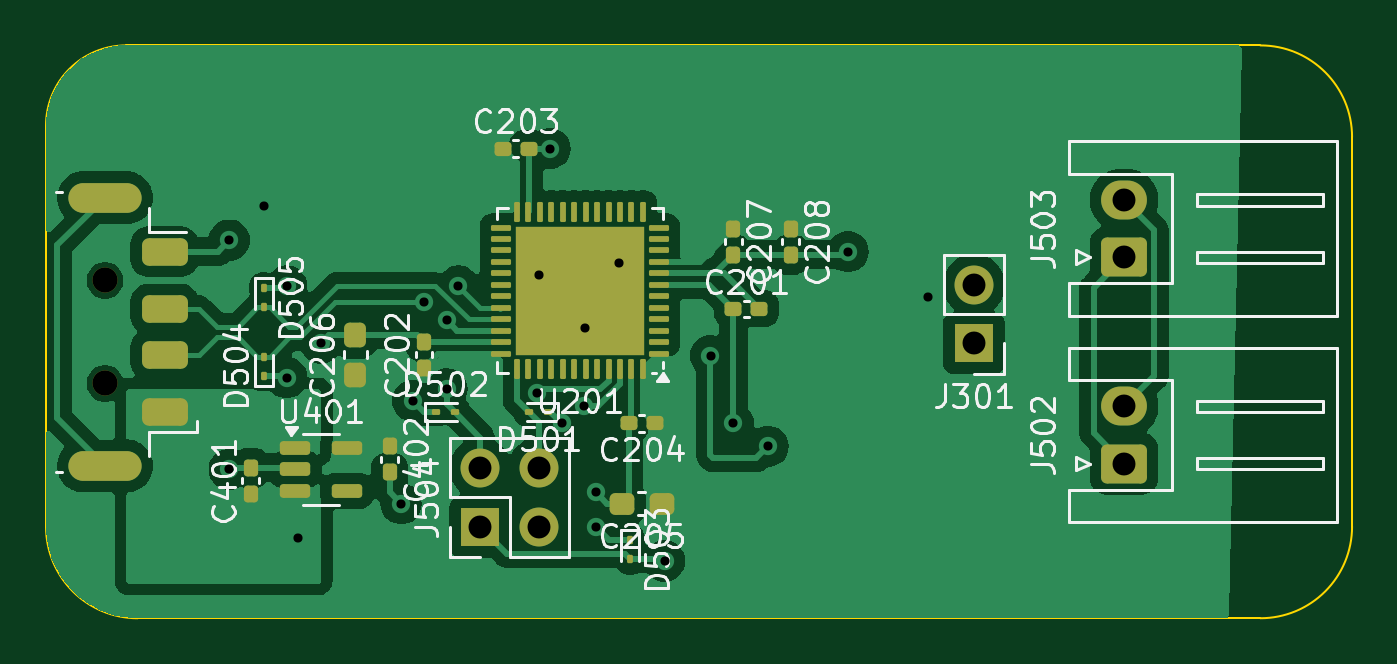
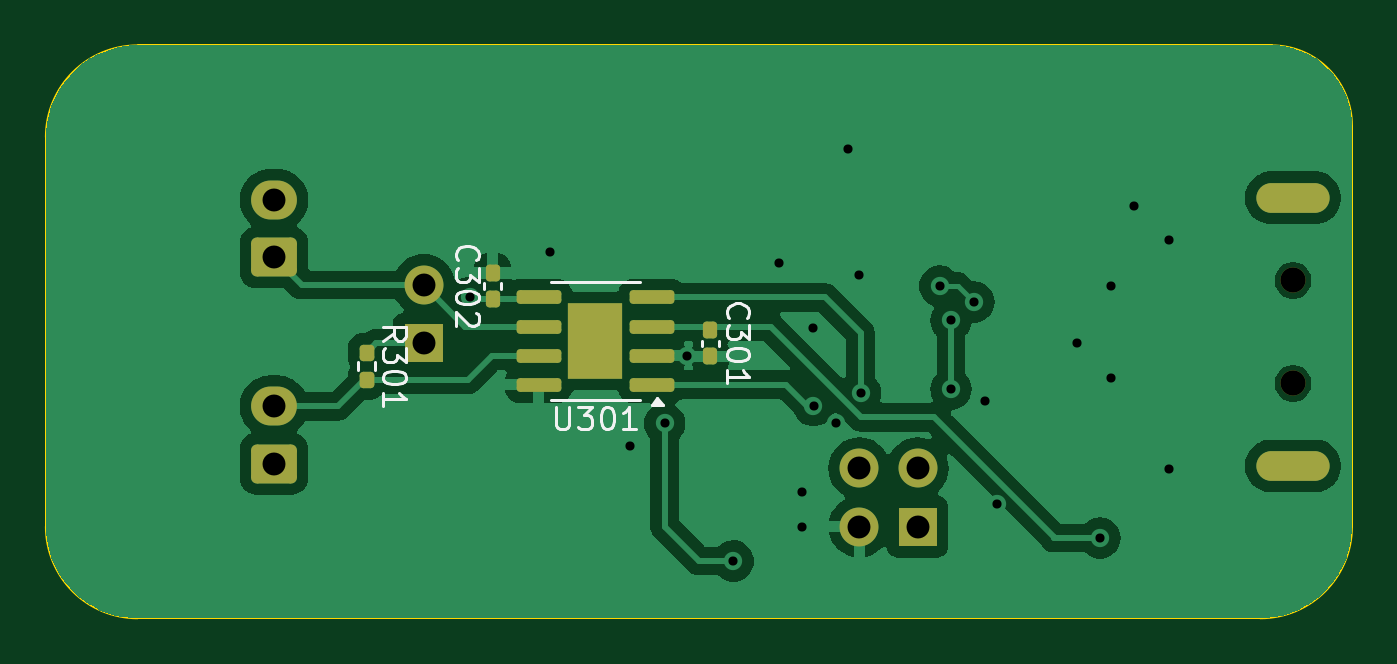
Circuit board: 11 layer files. Board 57.0 x 25.0 mm.
- bottom_copper: can-opener-B_Cu.gbr (46309 bytes)
- bottom_mask: can-opener-B_Mask.gbr (2654 bytes)
- paste: can-opener-B_Paste.gbr (2074 bytes)
- bottom_silk: can-opener-B_Silkscreen.gbr (11625 bytes)
- outline: can-opener-Edge_Cuts.gbr (981 bytes)
- top_copper: can-opener-F_Cu.gbr (75756 bytes)
- top_mask: can-opener-F_Mask.gbr (5852 bytes)
- paste: can-opener-F_Paste.gbr (5591 bytes)
- top_silk: can-opener-F_Silkscreen.gbr (63885 bytes)
- drill: can-opener-NPTH.drl (362 bytes)
- drill: can-opener-PTH.drl (1132 bytes)

=== bottom_copper: can-opener-B_Cu.gbr (46309 bytes, source omitted) ===
=== bottom_mask: can-opener-B_Mask.gbr (2654 bytes, source withheld) ===
=== paste: can-opener-B_Paste.gbr (2074 bytes, source withheld) ===
=== bottom_silk: can-opener-B_Silkscreen.gbr (11625 bytes, source omitted) ===
=== outline: can-opener-Edge_Cuts.gbr ===
%TF.GenerationSoftware,KiCad,Pcbnew,8.0.3*%
%TF.CreationDate,2024-07-05T22:26:41-07:00*%
%TF.ProjectId,can-opener,63616e2d-6f70-4656-9e65-722e6b696361,rev?*%
%TF.SameCoordinates,Original*%
%TF.FileFunction,Profile,NP*%
%FSLAX46Y46*%
G04 Gerber Fmt 4.6, Leading zero omitted, Abs format (unit mm)*
G04 Created by KiCad (PCBNEW 8.0.3) date 2024-07-05 22:26:41*
%MOMM*%
%LPD*%
G01*
G04 APERTURE LIST*
%TA.AperFunction,Profile*%
%ADD10C,0.100000*%
%TD*%
G04 APERTURE END LIST*
D10*
X95500000Y-76000000D02*
X145000000Y-76000000D01*
X92000000Y-97000000D02*
X92000000Y-79500000D01*
X145000000Y-101000000D02*
X96000000Y-101000000D01*
X149000000Y-80000000D02*
X149000000Y-97000000D01*
X92000000Y-79500000D02*
G75*
G02*
X95500000Y-76000000I3500000J0D01*
G01*
X96000000Y-101000000D02*
G75*
G02*
X92000000Y-97000000I0J4000000D01*
G01*
X149000000Y-97000000D02*
G75*
G02*
X145000000Y-101000000I-4000000J0D01*
G01*
X145000000Y-76000000D02*
G75*
G02*
X149000000Y-80000000I0J-4000000D01*
G01*
M02*

=== top_copper: can-opener-F_Cu.gbr (75756 bytes, source omitted) ===
=== top_mask: can-opener-F_Mask.gbr ===
%TF.GenerationSoftware,KiCad,Pcbnew,8.0.3*%
%TF.CreationDate,2024-07-05T22:26:41-07:00*%
%TF.ProjectId,can-opener,63616e2d-6f70-4656-9e65-722e6b696361,rev?*%
%TF.SameCoordinates,Original*%
%TF.FileFunction,Soldermask,Top*%
%TF.FilePolarity,Negative*%
%FSLAX46Y46*%
G04 Gerber Fmt 4.6, Leading zero omitted, Abs format (unit mm)*
G04 Created by KiCad (PCBNEW 8.0.3) date 2024-07-05 22:26:41*
%MOMM*%
%LPD*%
G01*
G04 APERTURE LIST*
G04 Aperture macros list*
%AMRoundRect*
0 Rectangle with rounded corners*
0 $1 Rounding radius*
0 $2 $3 $4 $5 $6 $7 $8 $9 X,Y pos of 4 corners*
0 Add a 4 corners polygon primitive as box body*
4,1,4,$2,$3,$4,$5,$6,$7,$8,$9,$2,$3,0*
0 Add four circle primitives for the rounded corners*
1,1,$1+$1,$2,$3*
1,1,$1+$1,$4,$5*
1,1,$1+$1,$6,$7*
1,1,$1+$1,$8,$9*
0 Add four rect primitives between the rounded corners*
20,1,$1+$1,$2,$3,$4,$5,0*
20,1,$1+$1,$4,$5,$6,$7,0*
20,1,$1+$1,$6,$7,$8,$9,0*
20,1,$1+$1,$8,$9,$2,$3,0*%
G04 Aperture macros list end*
%ADD10RoundRect,0.062500X0.062500X-0.117500X0.062500X0.117500X-0.062500X0.117500X-0.062500X-0.117500X0*%
%ADD11RoundRect,0.062500X-0.062500X0.117500X-0.062500X-0.117500X0.062500X-0.117500X0.062500X0.117500X0*%
%ADD12O,1.700000X1.700000*%
%ADD13R,1.700000X1.700000*%
%ADD14RoundRect,0.150000X-0.512500X-0.150000X0.512500X-0.150000X0.512500X0.150000X-0.512500X0.150000X0*%
%ADD15RoundRect,0.062500X0.375000X0.062500X-0.375000X0.062500X-0.375000X-0.062500X0.375000X-0.062500X0*%
%ADD16RoundRect,0.062500X0.062500X0.375000X-0.062500X0.375000X-0.062500X-0.375000X0.062500X-0.375000X0*%
%ADD17R,5.600000X5.600000*%
%ADD18O,2.000000X1.700000*%
%ADD19RoundRect,0.250000X0.750000X-0.600000X0.750000X0.600000X-0.750000X0.600000X-0.750000X-0.600000X0*%
%ADD20C,1.100000*%
%ADD21RoundRect,0.300000X0.700000X0.300000X-0.700000X0.300000X-0.700000X-0.300000X0.700000X-0.300000X0*%
%ADD22O,3.200000X1.300000*%
%ADD23RoundRect,0.062500X0.117500X0.062500X-0.117500X0.062500X-0.117500X-0.062500X0.117500X-0.062500X0*%
%ADD24RoundRect,0.062500X-0.117500X-0.062500X0.117500X-0.062500X0.117500X0.062500X-0.117500X0.062500X0*%
%ADD25RoundRect,0.155000X-0.155000X0.212500X-0.155000X-0.212500X0.155000X-0.212500X0.155000X0.212500X0*%
%ADD26RoundRect,0.155000X0.155000X-0.212500X0.155000X0.212500X-0.155000X0.212500X-0.155000X-0.212500X0*%
%ADD27RoundRect,0.155000X-0.212500X-0.155000X0.212500X-0.155000X0.212500X0.155000X-0.212500X0.155000X0*%
%ADD28RoundRect,0.237500X0.237500X-0.300000X0.237500X0.300000X-0.237500X0.300000X-0.237500X-0.300000X0*%
%ADD29RoundRect,0.237500X0.300000X0.237500X-0.300000X0.237500X-0.300000X-0.237500X0.300000X-0.237500X0*%
%ADD30RoundRect,0.155000X0.212500X0.155000X-0.212500X0.155000X-0.212500X-0.155000X0.212500X-0.155000X0*%
G04 APERTURE END LIST*
D10*
%TO.C,D505*%
X101500000Y-87420000D03*
X101500000Y-86580000D03*
%TD*%
D11*
%TO.C,D504*%
X101500000Y-89580000D03*
X101500000Y-90420000D03*
%TD*%
D12*
%TO.C,J301*%
X132500000Y-86460000D03*
D13*
X132500000Y-89000000D03*
%TD*%
D14*
%TO.C,U401*%
X102862500Y-93550000D03*
X102862500Y-94500000D03*
X102862500Y-95450000D03*
X105137500Y-95450000D03*
X105137500Y-93550000D03*
%TD*%
D15*
%TO.C,U201*%
X118737500Y-89450000D03*
X118737500Y-88950000D03*
X118737500Y-88450000D03*
X118737500Y-87950000D03*
X118737500Y-87450000D03*
X118737500Y-86950000D03*
X118737500Y-86450000D03*
X118737500Y-85950000D03*
X118737500Y-85450000D03*
X118737500Y-84950000D03*
X118737500Y-84450000D03*
X118737500Y-83950000D03*
D16*
X118050000Y-83262500D03*
X117550000Y-83262500D03*
X117050000Y-83262500D03*
X116550000Y-83262500D03*
X116050000Y-83262500D03*
X115550000Y-83262500D03*
X115050000Y-83262500D03*
X114550000Y-83262500D03*
X114050000Y-83262500D03*
X113550000Y-83262500D03*
X113050000Y-83262500D03*
X112550000Y-83262500D03*
D15*
X111862500Y-83950000D03*
X111862500Y-84450000D03*
X111862500Y-84950000D03*
X111862500Y-85450000D03*
X111862500Y-85950000D03*
X111862500Y-86450000D03*
X111862500Y-86950000D03*
X111862500Y-87450000D03*
X111862500Y-87950000D03*
X111862500Y-88450000D03*
X111862500Y-88950000D03*
X111862500Y-89450000D03*
D16*
X112550000Y-90137500D03*
X113050000Y-90137500D03*
X113550000Y-90137500D03*
X114050000Y-90137500D03*
X114550000Y-90137500D03*
X115050000Y-90137500D03*
X115550000Y-90137500D03*
X116050000Y-90137500D03*
X116550000Y-90137500D03*
X117050000Y-90137500D03*
X117550000Y-90137500D03*
X118050000Y-90137500D03*
D17*
X115300000Y-86700000D03*
%TD*%
D13*
%TO.C,J504*%
X110960000Y-97000000D03*
D12*
X110960000Y-94460000D03*
X113500000Y-97000000D03*
X113500000Y-94460000D03*
%TD*%
D18*
%TO.C,J503*%
X139050000Y-82750000D03*
D19*
X139050000Y-85250000D03*
%TD*%
D18*
%TO.C,J502*%
X139050000Y-91750000D03*
D19*
X139050000Y-94250000D03*
%TD*%
D20*
%TO.C,J501*%
X94575000Y-90750000D03*
X94575000Y-86250000D03*
D21*
X97175000Y-92000000D03*
X97175000Y-89500000D03*
X97175000Y-87500000D03*
X97175000Y-85000000D03*
D22*
X94575000Y-94350000D03*
X94575000Y-82650000D03*
%TD*%
D10*
%TO.C,D503*%
X117500000Y-98420000D03*
X117500000Y-97580000D03*
%TD*%
D23*
%TO.C,D502*%
X109840000Y-92000000D03*
X109000000Y-92000000D03*
%TD*%
D24*
%TO.C,D501*%
X113080000Y-92000000D03*
X113920000Y-92000000D03*
%TD*%
D25*
%TO.C,C402*%
X107000000Y-93500000D03*
X107000000Y-94635000D03*
%TD*%
D26*
%TO.C,C401*%
X100932500Y-94432500D03*
X100932500Y-95567500D03*
%TD*%
D27*
%TO.C,C201*%
X122000000Y-87500000D03*
X123135000Y-87500000D03*
%TD*%
D25*
%TO.C,C208*%
X124500000Y-84000000D03*
X124500000Y-85135000D03*
%TD*%
%TO.C,C207*%
X122000000Y-84000000D03*
X122000000Y-85135000D03*
%TD*%
D28*
%TO.C,C206*%
X105500000Y-90362500D03*
X105500000Y-88637500D03*
%TD*%
D29*
%TO.C,C205*%
X118862500Y-96000000D03*
X117137500Y-96000000D03*
%TD*%
D30*
%TO.C,C204*%
X118567500Y-92500000D03*
X117432500Y-92500000D03*
%TD*%
D27*
%TO.C,C203*%
X111932500Y-80500000D03*
X113067500Y-80500000D03*
%TD*%
D26*
%TO.C,C202*%
X108500000Y-90067500D03*
X108500000Y-88932500D03*
%TD*%
M02*

=== paste: can-opener-F_Paste.gbr ===
%TF.GenerationSoftware,KiCad,Pcbnew,8.0.3*%
%TF.CreationDate,2024-07-05T22:26:41-07:00*%
%TF.ProjectId,can-opener,63616e2d-6f70-4656-9e65-722e6b696361,rev?*%
%TF.SameCoordinates,Original*%
%TF.FileFunction,Paste,Top*%
%TF.FilePolarity,Positive*%
%FSLAX46Y46*%
G04 Gerber Fmt 4.6, Leading zero omitted, Abs format (unit mm)*
G04 Created by KiCad (PCBNEW 8.0.3) date 2024-07-05 22:26:41*
%MOMM*%
%LPD*%
G01*
G04 APERTURE LIST*
G04 Aperture macros list*
%AMRoundRect*
0 Rectangle with rounded corners*
0 $1 Rounding radius*
0 $2 $3 $4 $5 $6 $7 $8 $9 X,Y pos of 4 corners*
0 Add a 4 corners polygon primitive as box body*
4,1,4,$2,$3,$4,$5,$6,$7,$8,$9,$2,$3,0*
0 Add four circle primitives for the rounded corners*
1,1,$1+$1,$2,$3*
1,1,$1+$1,$4,$5*
1,1,$1+$1,$6,$7*
1,1,$1+$1,$8,$9*
0 Add four rect primitives between the rounded corners*
20,1,$1+$1,$2,$3,$4,$5,0*
20,1,$1+$1,$4,$5,$6,$7,0*
20,1,$1+$1,$6,$7,$8,$9,0*
20,1,$1+$1,$8,$9,$2,$3,0*%
G04 Aperture macros list end*
%ADD10RoundRect,0.062500X0.062500X-0.117500X0.062500X0.117500X-0.062500X0.117500X-0.062500X-0.117500X0*%
%ADD11RoundRect,0.062500X-0.062500X0.117500X-0.062500X-0.117500X0.062500X-0.117500X0.062500X0.117500X0*%
%ADD12RoundRect,0.150000X-0.512500X-0.150000X0.512500X-0.150000X0.512500X0.150000X-0.512500X0.150000X0*%
%ADD13RoundRect,0.250000X0.315000X0.315000X-0.315000X0.315000X-0.315000X-0.315000X0.315000X-0.315000X0*%
%ADD14RoundRect,0.062500X0.375000X0.062500X-0.375000X0.062500X-0.375000X-0.062500X0.375000X-0.062500X0*%
%ADD15RoundRect,0.062500X0.062500X0.375000X-0.062500X0.375000X-0.062500X-0.375000X0.062500X-0.375000X0*%
%ADD16RoundRect,0.300000X0.700000X0.300000X-0.700000X0.300000X-0.700000X-0.300000X0.700000X-0.300000X0*%
%ADD17RoundRect,0.062500X0.117500X0.062500X-0.117500X0.062500X-0.117500X-0.062500X0.117500X-0.062500X0*%
%ADD18RoundRect,0.062500X-0.117500X-0.062500X0.117500X-0.062500X0.117500X0.062500X-0.117500X0.062500X0*%
%ADD19RoundRect,0.155000X-0.155000X0.212500X-0.155000X-0.212500X0.155000X-0.212500X0.155000X0.212500X0*%
%ADD20RoundRect,0.155000X0.155000X-0.212500X0.155000X0.212500X-0.155000X0.212500X-0.155000X-0.212500X0*%
%ADD21RoundRect,0.155000X-0.212500X-0.155000X0.212500X-0.155000X0.212500X0.155000X-0.212500X0.155000X0*%
%ADD22RoundRect,0.237500X0.237500X-0.300000X0.237500X0.300000X-0.237500X0.300000X-0.237500X-0.300000X0*%
%ADD23RoundRect,0.237500X0.300000X0.237500X-0.300000X0.237500X-0.300000X-0.237500X0.300000X-0.237500X0*%
%ADD24RoundRect,0.155000X0.212500X0.155000X-0.212500X0.155000X-0.212500X-0.155000X0.212500X-0.155000X0*%
G04 APERTURE END LIST*
D10*
%TO.C,D505*%
X101500000Y-87420000D03*
X101500000Y-86580000D03*
%TD*%
D11*
%TO.C,D504*%
X101500000Y-89580000D03*
X101500000Y-90420000D03*
%TD*%
D12*
%TO.C,U401*%
X102862500Y-93550000D03*
X102862500Y-94500000D03*
X102862500Y-95450000D03*
X105137500Y-95450000D03*
X105137500Y-93550000D03*
%TD*%
D13*
%TO.C,U201*%
X117400000Y-88800000D03*
X117400000Y-87400000D03*
X117400000Y-86000000D03*
X117400000Y-84600000D03*
X116000000Y-88800000D03*
X116000000Y-87400000D03*
X116000000Y-86000000D03*
X116000000Y-84600000D03*
X114600000Y-88800000D03*
X114600000Y-87400000D03*
X114600000Y-86000000D03*
X114600000Y-84600000D03*
X113200000Y-88800000D03*
X113200000Y-87400000D03*
X113200000Y-86000000D03*
X113200000Y-84600000D03*
D14*
X118737500Y-89450000D03*
X118737500Y-88950000D03*
X118737500Y-88450000D03*
X118737500Y-87950000D03*
X118737500Y-87450000D03*
X118737500Y-86950000D03*
X118737500Y-86450000D03*
X118737500Y-85950000D03*
X118737500Y-85450000D03*
X118737500Y-84950000D03*
X118737500Y-84450000D03*
X118737500Y-83950000D03*
D15*
X118050000Y-83262500D03*
X117550000Y-83262500D03*
X117050000Y-83262500D03*
X116550000Y-83262500D03*
X116050000Y-83262500D03*
X115550000Y-83262500D03*
X115050000Y-83262500D03*
X114550000Y-83262500D03*
X114050000Y-83262500D03*
X113550000Y-83262500D03*
X113050000Y-83262500D03*
X112550000Y-83262500D03*
D14*
X111862500Y-83950000D03*
X111862500Y-84450000D03*
X111862500Y-84950000D03*
X111862500Y-85450000D03*
X111862500Y-85950000D03*
X111862500Y-86450000D03*
X111862500Y-86950000D03*
X111862500Y-87450000D03*
X111862500Y-87950000D03*
X111862500Y-88450000D03*
X111862500Y-88950000D03*
X111862500Y-89450000D03*
D15*
X112550000Y-90137500D03*
X113050000Y-90137500D03*
X113550000Y-90137500D03*
X114050000Y-90137500D03*
X114550000Y-90137500D03*
X115050000Y-90137500D03*
X115550000Y-90137500D03*
X116050000Y-90137500D03*
X116550000Y-90137500D03*
X117050000Y-90137500D03*
X117550000Y-90137500D03*
X118050000Y-90137500D03*
%TD*%
D16*
%TO.C,J501*%
X97175000Y-92000000D03*
X97175000Y-89500000D03*
X97175000Y-87500000D03*
X97175000Y-85000000D03*
%TD*%
D10*
%TO.C,D503*%
X117500000Y-98420000D03*
X117500000Y-97580000D03*
%TD*%
D17*
%TO.C,D502*%
X109840000Y-92000000D03*
X109000000Y-92000000D03*
%TD*%
D18*
%TO.C,D501*%
X113080000Y-92000000D03*
X113920000Y-92000000D03*
%TD*%
D19*
%TO.C,C402*%
X107000000Y-93500000D03*
X107000000Y-94635000D03*
%TD*%
D20*
%TO.C,C401*%
X100932500Y-94432500D03*
X100932500Y-95567500D03*
%TD*%
D21*
%TO.C,C201*%
X122000000Y-87500000D03*
X123135000Y-87500000D03*
%TD*%
D19*
%TO.C,C208*%
X124500000Y-84000000D03*
X124500000Y-85135000D03*
%TD*%
%TO.C,C207*%
X122000000Y-84000000D03*
X122000000Y-85135000D03*
%TD*%
D22*
%TO.C,C206*%
X105500000Y-90362500D03*
X105500000Y-88637500D03*
%TD*%
D23*
%TO.C,C205*%
X118862500Y-96000000D03*
X117137500Y-96000000D03*
%TD*%
D24*
%TO.C,C204*%
X118567500Y-92500000D03*
X117432500Y-92500000D03*
%TD*%
D21*
%TO.C,C203*%
X111932500Y-80500000D03*
X113067500Y-80500000D03*
%TD*%
D20*
%TO.C,C202*%
X108500000Y-90067500D03*
X108500000Y-88932500D03*
%TD*%
M02*

=== top_silk: can-opener-F_Silkscreen.gbr (63885 bytes, source omitted) ===
=== drill: can-opener-NPTH.drl ===
M48
; DRILL file {KiCad 8.0.3} date 2024-07-05T23:42:43-0700
; FORMAT={-:-/ absolute / inch / decimal}
; #@! TF.CreationDate,2024-07-05T23:42:43-07:00
; #@! TF.GenerationSoftware,Kicad,Pcbnew,8.0.3
; #@! TF.FileFunction,NonPlated,1,2,NPTH
FMAT,2
INCH
; #@! TA.AperFunction,NonPlated,NPTH,ComponentDrill
T1C0.0433
%
G90
G05
T1
X3.7234Y-3.3957
X3.7234Y-3.5728
M30

=== drill: can-opener-PTH.drl ===
M48
; DRILL file {KiCad 8.0.3} date 2024-07-05T23:42:43-0700
; FORMAT={-:-/ absolute / inch / decimal}
; #@! TF.CreationDate,2024-07-05T23:42:43-07:00
; #@! TF.GenerationSoftware,Kicad,Pcbnew,8.0.3
; #@! TF.FileFunction,Plated,1,2,PTH
FMAT,2
INCH
; #@! TA.AperFunction,Plated,PTH,ViaDrill
T1C0.0157
; #@! TA.AperFunction,Plated,PTH,ComponentDrill
T2C0.0276
; #@! TA.AperFunction,Plated,PTH,ComponentDrill
T3C0.0394
%
G90
G05
T1
X3.937Y-3.3268
X3.937Y-3.7205
X3.9961Y-3.2677
X4.0354Y-3.4055
X4.0354Y-3.563
X4.0551Y-3.8386
X4.0945Y-3.5039
X4.2323Y-3.7795
X4.252Y-3.6024
X4.2717Y-3.4331
X4.311Y-3.4646
X4.311Y-3.5827
X4.3307Y-3.4055
X4.4663Y-3.5895
X4.4685Y-3.3858
X4.4882Y-3.1693
X4.5079Y-3.6417
X4.5472Y-3.6112
X4.5489Y-3.478
X4.5669Y-3.7598
X4.5669Y-3.8189
X4.6063Y-3.3661
X4.685Y-3.878
X4.7638Y-3.5252
X4.8031Y-3.6417
X4.8622Y-3.6811
X5.0Y-3.3465
X5.1378Y-3.4252
T3
X4.3685Y-3.7189
X4.3685Y-3.8189
X4.4685Y-3.7189
X4.4685Y-3.8189
X5.2165Y-3.4039
X5.2165Y-3.5039
X5.4744Y-3.2579
X5.4744Y-3.3563
X5.4744Y-3.6122
X5.4744Y-3.7106
T2
G00X3.7589Y-3.2539
M15
G01X3.688Y-3.2539
M16
G05
G00X3.7589Y-3.7146
M15
G01X3.688Y-3.7146
M16
G05
M30

